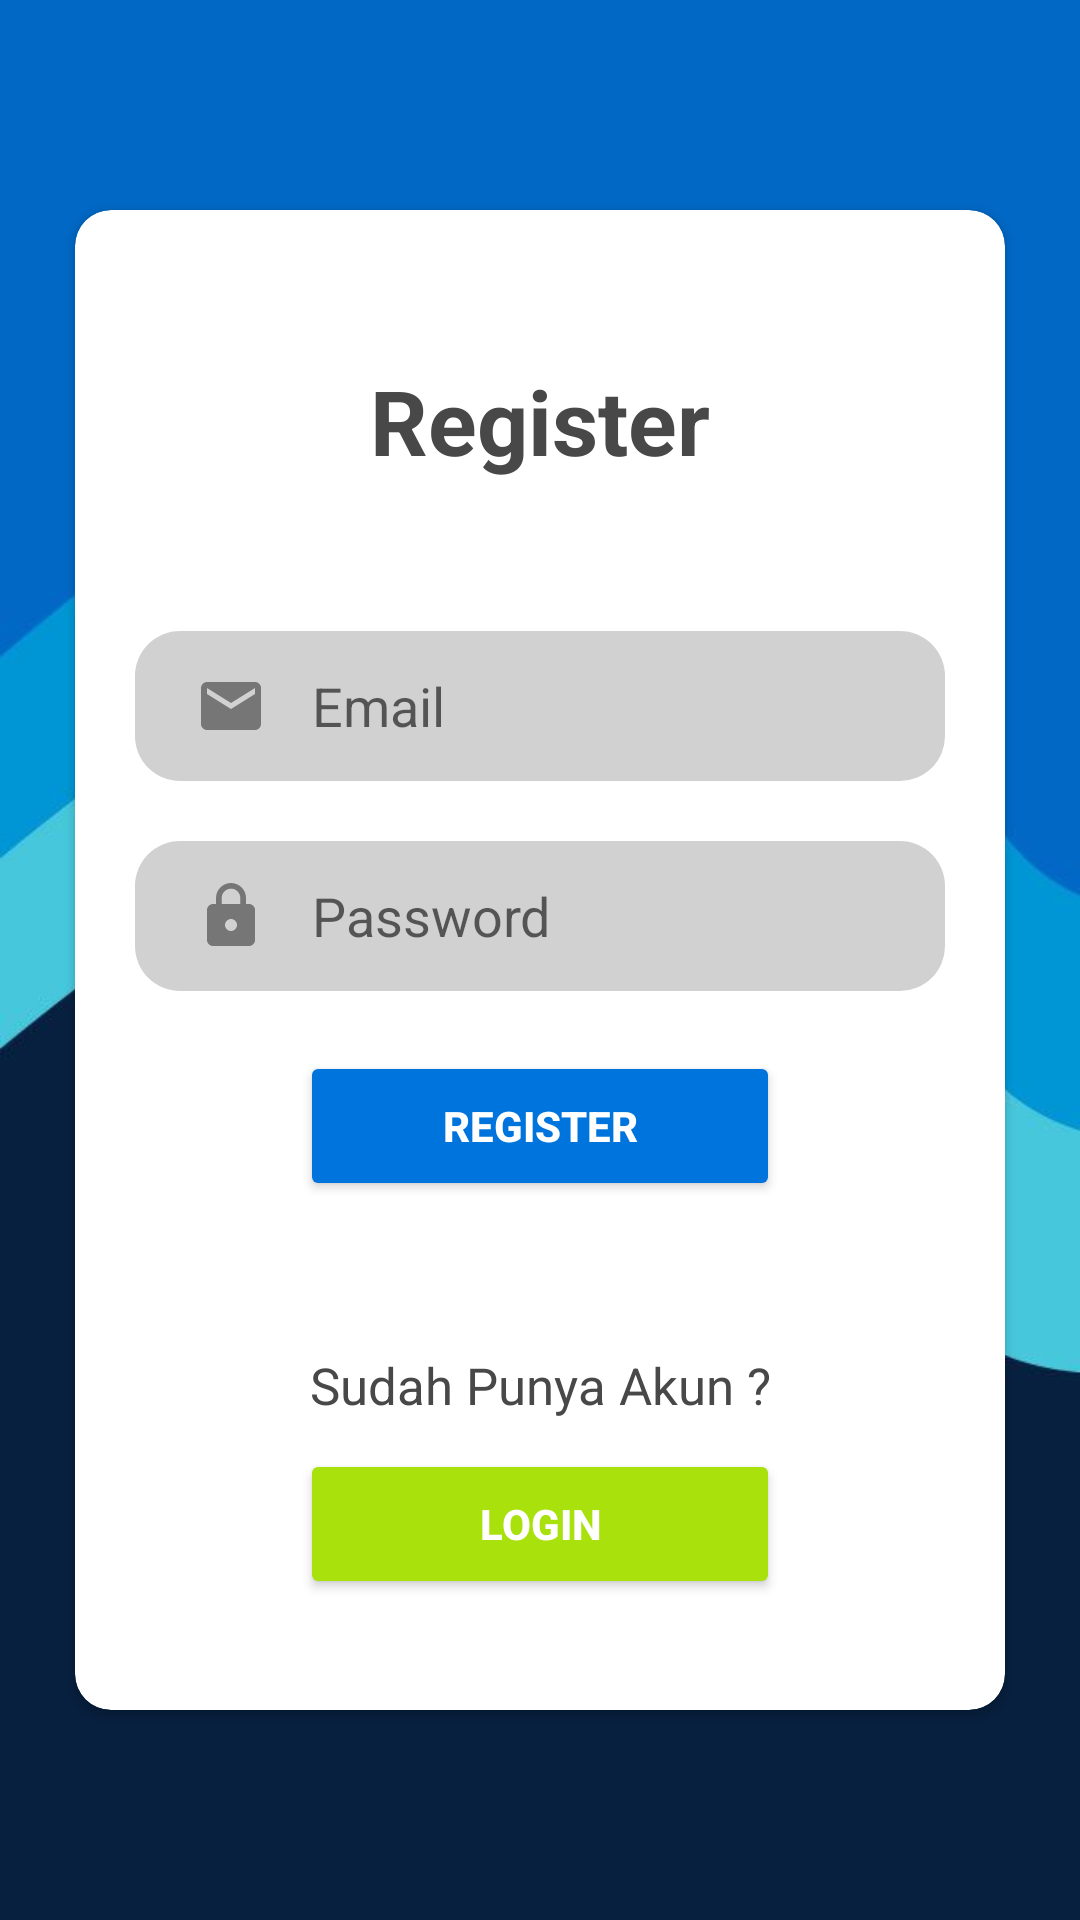

This screen was rendered from an Android layout file. Write that file and the resources it references.
<!-- AndroidManifest.xml: application theme Theme.AplikasiKelompok -->
<!-- res/layout/activity_register.xml -->
<?xml version="1.0" encoding="utf-8"?>
<RelativeLayout xmlns:android="http://schemas.android.com/apk/res/android"
    xmlns:app="http://schemas.android.com/apk/res-auto"
    xmlns:tools="http://schemas.android.com/tools"
    android:layout_width="match_parent"
    android:layout_height="match_parent"
    tools:context=".RegisterActivity"
    android:background="@drawable/bg_android">

    <androidx.cardview.widget.CardView
        android:id="@+id/card"
        android:layout_width="match_parent"
        android:layout_height="500dp"
        android:layout_centerInParent="true"
        android:layout_marginStart="25dp"
        android:layout_marginEnd="25dp"
        android:background="@color/white"
        android:elevation="10dp"
        app:cardCornerRadius="12dp">

        <LinearLayout
            android:layout_width="match_parent"
            android:layout_height="match_parent"
            android:orientation="vertical"
            android:padding="20dp">

            <TextView
                android:id="@+id/tv1"
                android:layout_width="match_parent"
                android:layout_height="wrap_content"
                android:layout_gravity="center"
                android:layout_marginTop="30dp"
                android:text="Register"
                android:textAlignment="center"
                android:textColor="@color/dark2"
                android:textSize="30sp"
                android:textStyle="bold" />

            <EditText
                android:id="@+id/edt_email_reg"
                android:layout_width="match_parent"
                android:layout_height="50dp"
                android:layout_marginTop="50dp"
                android:paddingStart="20dp"
                android:background="@drawable/edittxt_bg"
                android:ems="10"
                android:hint="Email"
                android:drawableStart="@drawable/icon_email"
                android:drawablePadding="15dp"
                android:inputType="textEmailAddress" />

            <EditText
                android:id="@+id/edt_pass_reg"
                android:layout_width="match_parent"
                android:layout_height="50dp"
                android:layout_marginTop="20dp"
                android:paddingStart="20dp"
                android:background="@drawable/edittxt_bg"
                android:ems="10"
                android:hint="Password"
                android:drawableStart="@drawable/icon_password"
                android:drawablePadding="15dp"
                android:inputType="textPassword" />

            <Button
                android:id="@+id/btn_reg"
                android:layout_width="160dp"
                android:layout_height="50dp"
                android:layout_gravity="center"
                android:layout_marginTop="20dp"
                android:backgroundTint="@color/blue"
                android:text="Register"
                android:textColor="@color/white"
                android:textStyle="bold" />

            <TextView
                android:id="@+id/tv2"
                android:layout_width="match_parent"
                android:layout_height="wrap_content"
                android:layout_marginTop="50dp"
                android:text="Sudah Punya Akun ?"
                android:textColor="@color/dark2"
                android:textSize="17sp"
                android:textAlignment="center" />

            <Button
                android:id="@+id/btn_log"
                android:layout_width="160dp"
                android:layout_height="50dp"
                android:layout_gravity="center"
                android:layout_marginTop="10dp"
                android:backgroundTint="@color/kelly_green"
                android:text="Login"
                android:textColor="@color/white"
                android:textStyle="bold" />

        </LinearLayout>
    </androidx.cardview.widget.CardView>
</RelativeLayout>
<!-- resources referenced by this layout -->
<resources>
  <color name="blue">#0074DD</color>
  <color name="dark2">#484848</color>
  <color name="kelly_green">#A8E10C</color>
  <color name="white">#FFFFFFFF</color>
  <!-- drawable bg_android: jpg bitmap (drawable, 16741 bytes) -->
  <!-- drawable edittxt_bg (drawable) -->
  <?xml version="1.0" encoding="utf-8"?>
  <shape xmlns:android="http://schemas.android.com/apk/res/android">
      <corners android:radius="15dp"/>
      <solid android:color="@color/dark6"/>
  </shape>
  <!-- drawable icon_email (drawable) -->
  <vector android:height="24dp" android:tint="@color/dark4"
      android:viewportHeight="24" android:viewportWidth="24"
      android:width="24dp" xmlns:android="http://schemas.android.com/apk/res/android">
      <path android:fillColor="@android:color/white" android:pathData="M20,4L4,4c-1.1,0 -1.99,0.9 -1.99,2L2,18c0,1.1 0.9,2 2,2h16c1.1,0 2,-0.9 2,-2L22,6c0,-1.1 -0.9,-2 -2,-2zM20,8l-8,5 -8,-5L4,6l8,5 8,-5v2z"/>
  </vector>
  <!-- drawable icon_password (drawable) -->
  <vector android:height="24dp" android:tint="@color/dark4"
      android:viewportHeight="24" android:viewportWidth="24"
      android:width="24dp" xmlns:android="http://schemas.android.com/apk/res/android">
      <path android:fillColor="@android:color/white" android:pathData="M18,8h-1L17,6c0,-2.76 -2.24,-5 -5,-5S7,3.24 7,6v2L6,8c-1.1,0 -2,0.9 -2,2v10c0,1.1 0.9,2 2,2h12c1.1,0 2,-0.9 2,-2L20,10c0,-1.1 -0.9,-2 -2,-2zM12,17c-1.1,0 -2,-0.9 -2,-2s0.9,-2 2,-2 2,0.9 2,2 -0.9,2 -2,2zM15.1,8L8.9,8L8.9,6c0,-1.71 1.39,-3.1 3.1,-3.1 1.71,0 3.1,1.39 3.1,3.1v2z"/>
  </vector>
  <style name="Theme.AplikasiKelompok" parent="Theme.MaterialComponents.DayNight.NoActionBar">
          
          <item name="colorPrimary">@color/purple_500</item>
          <item name="colorPrimaryVariant">@color/purple_700</item>
          <item name="colorOnPrimary">@color/white</item>
          
          <item name="colorSecondary">@color/teal_200</item>
          <item name="colorSecondaryVariant">@color/teal_700</item>
          <item name="colorOnSecondary">@color/black</item>
          
          <item name="android:statusBarColor" tools:targetApi="l">?attr/colorPrimaryVariant</item>
          
      </style>
  <color name="dark6">#D1D1D1</color>
  <color name="dark4">#767676</color>
  <color name="purple_500">#FF6200EE</color>
  <color name="purple_700">#FF3700B3</color>
  <color name="teal_200">#FF03DAC5</color>
  <color name="teal_700">#FF018786</color>
  <color name="black">#FF000000</color>
</resources>
